Run: headless pygame with SDL's dummy video driver; simulated clock (each Clock.tick advances the game by its frame time, no real sleeping); random seed 0; keys injected as events and as key.get_pressed() state; no mouse input.
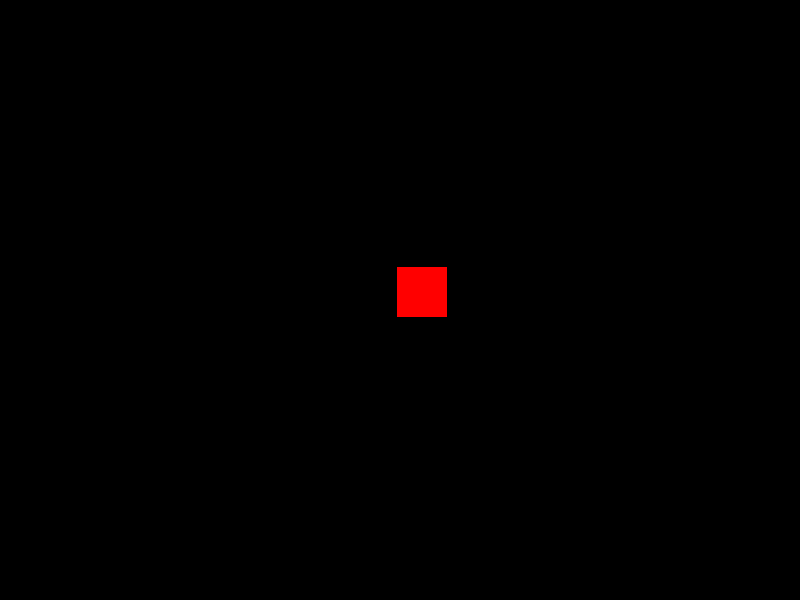
Frame 1 of 4 · flips 1–60 · no input
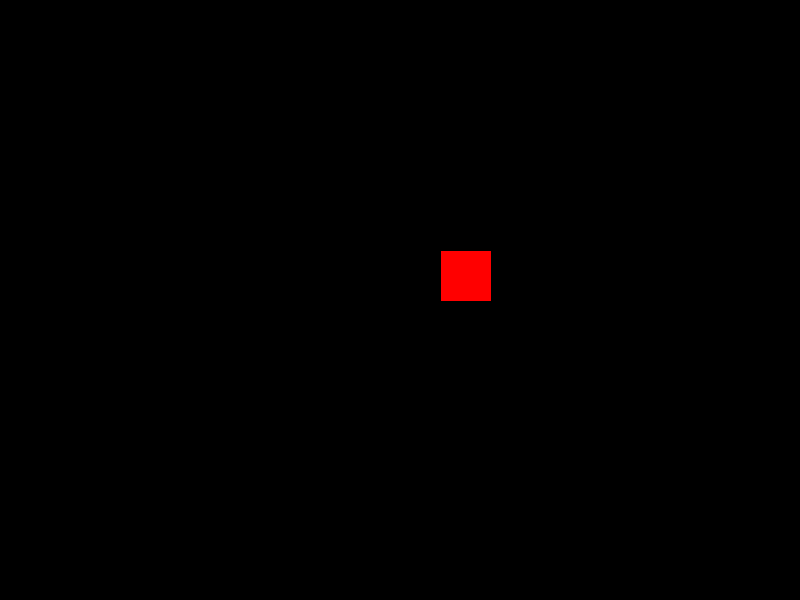
Frame 2 of 4 · flips 61–180 · tapped SPACE, RETURN · held RIGHT (→), D
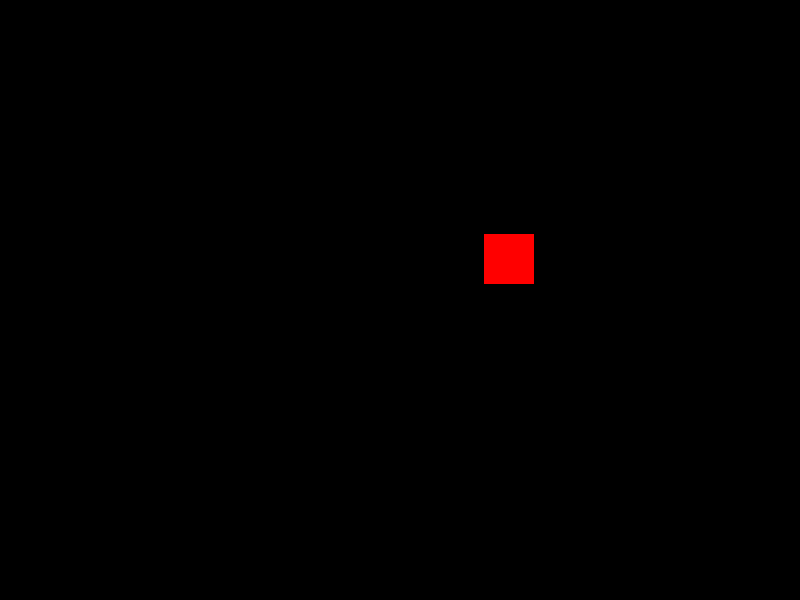
Frame 3 of 4 · flips 181–300 · held DOWN (↓), S
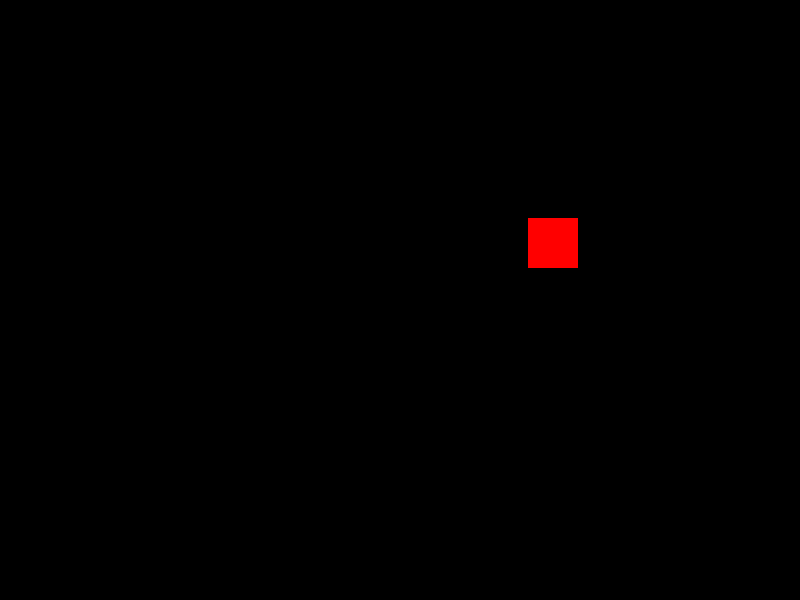
Frame 4 of 4 · flips 301–420 · held LEFT (←), A, UP (↑), W

The pygame program that drew these frames:

import pygame
import random

pygame.init()
screen_width = 800
screen_height = 600
screen = pygame.display.set_mode((screen_width, screen_height))
player = pygame.Rect((375, 275, 50, 50))

horiMovement = random.randint(-1000, 1000)
vertMovement = 1000 - abs(horiMovement)
vertMovement = random.choice((vertMovement, 0-vertMovement))

#/1000 to make the movement smaller than 1. /2 to adjust the speed a bit
horiMovement, vertMovement = (horiMovement/1000)/2, (vertMovement/1000)/2
horiPos = player[0] + horiMovement
vertPos = player[1] + vertMovement

corner = 0

run = True
while run:

    screen.fill((0, 0, 0))
    pygame.draw.rect(screen, (255, 0, 0), player)

    horiPos = horiPos + horiMovement
    vertPos = vertPos + vertMovement
    player[0] = round(horiPos)
    player[1] = round(vertPos)

    # Check for corners
    """
    if player.left < 10 and player.top < 10:
        corner += 1
        print(corner)
    elif player.left < 10 and player.bottom > screen_width - 10:
        corner += 1
        print(corner)
    elif player.right > screen_width - 10 and player.top < 10:
        corner += 1
        print(corner)
    elif player.right > screen_width - 10 and player.bottom > screen_width - 10:
        corner +=1
        print(corner)
    """

    # Border Wall
    if player.left < 0:
        player.left = 0
        horiMovement = 0-horiMovement
    elif player.right > screen_width:
        player.right = screen_width
        horiMovement = 0-horiMovement
    if player.top < 0:
        player.top = 0
        vertMovement = 0-vertMovement
    elif player.bottom > screen_height:
        player.bottom = screen_height
        vertMovement = 0-vertMovement

    """
    # Movement
    key = pygame.key.get_pressed()
    if key[pygame.K_a] == True:
        player.move_ip(-1, 0)
    if key[pygame.K_d] == True:
        player.move_ip(1, 0)
    if key[pygame.K_w] == True:
        player.move_ip(0, -1)
    if key[pygame.K_s] == True:
        player.move_ip(0, 1)
    """

    for event in pygame.event.get():
        if event.type == pygame.QUIT:
            run = False
    
    pygame.display.update()

pygame.quit()
